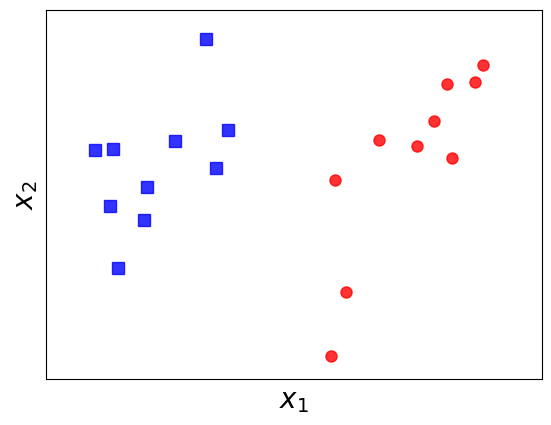

Source code (Python):

from __future__ import print_function
import numpy as np
import matplotlib.pyplot as plt
from scipy.spatial.distance import cdist
np.random.seed(22) #khởi tạo ngẫu nhiên

means = [[2, 2], [4, 2]]
cov = [[.3, .2], [.2, .3]]
N = 10 #đầu vào
X0 = np.random.multivariate_normal(means[0], cov, N)
X1 = np.random.multivariate_normal(means[1], cov, N)
X = np.concatenate((X0.T, X1.T), axis = 1)
y = np.concatenate((np.ones((1, N)), -1*np.ones((1, N))), axis = 1)

# plot points
plt.plot(X0[:, 0], X0[:, 1], 'bs', markersize = 8, alpha = .8)
plt.plot(X1[:, 0], X1[:, 1], 'ro', markersize = 8, alpha = .8)
plt.axis('equal')
# axis limits
plt.ylim(0, 3)
plt.xlim(2, 4)
# hide tikcs
cur_axes = plt.gca()
cur_axes.axes.get_xaxis().set_ticks([])
cur_axes.axes.get_yaxis().set_ticks([])
plt.xlabel('$x_1$', fontsize = 20)
plt.ylabel('$x_2$', fontsize = 20)
# pdf.savefig()
plt.show()